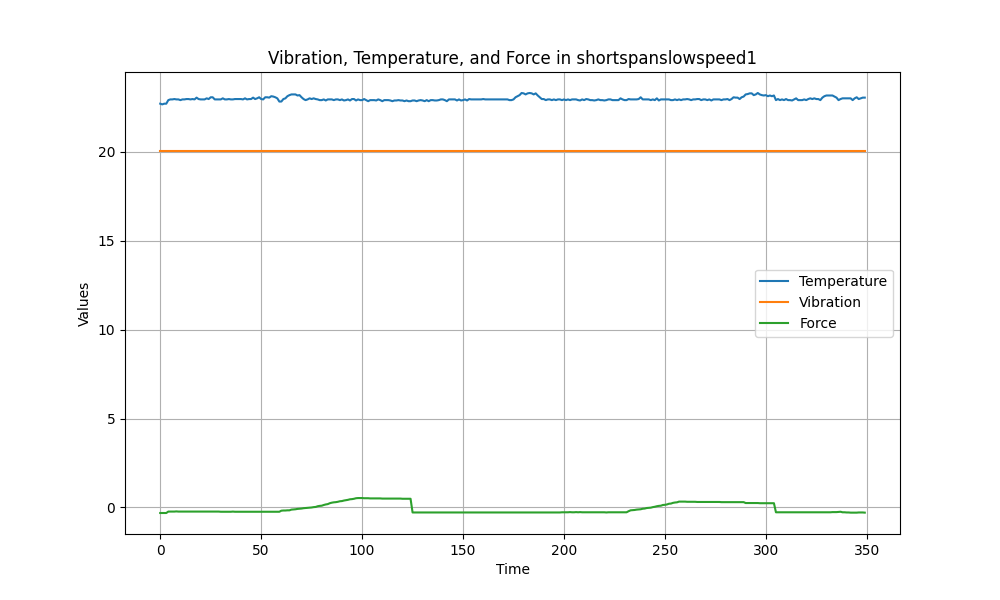

The file beside this chart, header and first rows:
Temperature, Vibration, Force
22.69, 20.04, -0.31
22.65, 20.04, -0.31
22.69, 20.04, -0.31
22.69, 20.04, -0.31
22.89, 20.04, -0.23
22.93, 20.04, -0.23
22.93, 20.04, -0.23
22.95, 20.04, -0.23
22.93, 20.04, -0.22
22.93, 20.04, -0.23
22.89, 20.04, -0.23
22.93, 20.04, -0.23
22.93, 20.04, -0.23
22.95, 20.04, -0.23
22.95, 20.04, -0.23
22.93, 20.04, -0.23
22.95, 20.04, -0.23
22.93, 20.04, -0.23
23.03, 20.04, -0.23
22.95, 20.04, -0.23
22.93, 20.04, -0.23
22.93, 20.04, -0.23
22.93, 20.04, -0.23
22.99, 20.04, -0.23
22.95, 20.04, -0.23
23.05, 20.04, -0.23
23.05, 20.04, -0.23
22.93, 20.04, -0.23
22.93, 20.04, -0.23
22.93, 20.04, -0.23
22.93, 20.04, -0.24
22.99, 20.04, -0.24
22.93, 20.04, -0.24
22.93, 20.04, -0.24
22.95, 20.04, -0.24
22.93, 20.04, -0.24
22.93, 20.04, -0.23
22.95, 20.04, -0.24
22.95, 20.04, -0.24
22.95, 20.04, -0.24
22.95, 20.04, -0.24
22.93, 20.04, -0.24
22.99, 20.04, -0.24
22.93, 20.04, -0.24
22.95, 20.04, -0.24
22.95, 20.04, -0.24
23.03, 20.04, -0.24
22.95, 20.04, -0.24
22.99, 20.04, -0.24
23.05, 20.04, -0.24
22.95, 20.04, -0.24
22.93, 20.04, -0.24
23.05, 20.04, -0.24
23.05, 20.04, -0.24
23.03, 20.04, -0.24
23.11, 20.04, -0.24
23.09, 20.04, -0.24
23.05, 20.04, -0.24
22.99, 20.04, -0.24
22.81, 20.04, -0.24
... 290 more rows
